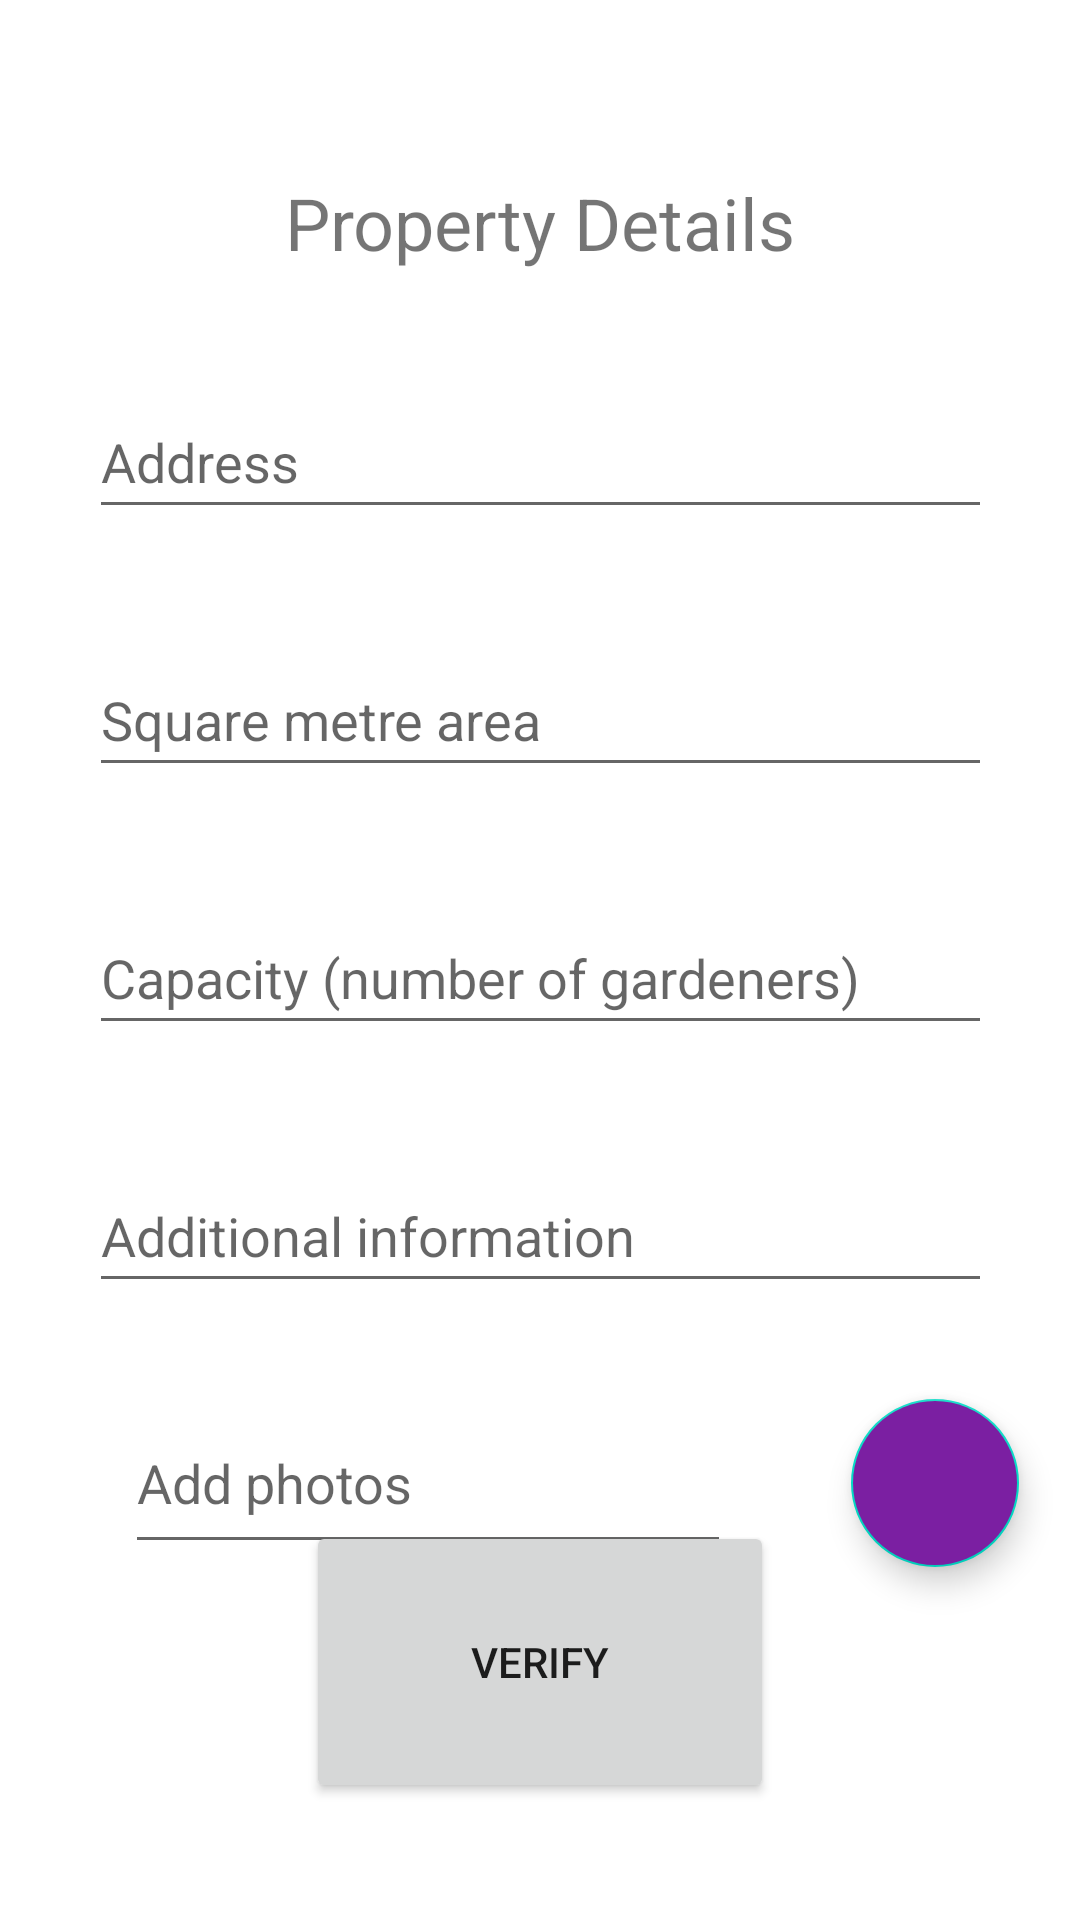

Produce the Android XML layout that renders to this screen, including the resource entries it uses.
<!-- AndroidManifest.xml: application theme Theme.UrbanGardeningApp -->
<!-- res/layout/activity_property_details.xml -->
<?xml version="1.0" encoding="utf-8"?>
<androidx.constraintlayout.widget.ConstraintLayout xmlns:android="http://schemas.android.com/apk/res/android"
    xmlns:app="http://schemas.android.com/apk/res-auto"
    xmlns:tools="http://schemas.android.com/tools"
    android:layout_width="match_parent"
    android:layout_height="match_parent"
    android:backgroundTint="#7B1FA2"
    tools:context=".PropertyDetails">

    <TextView
        android:id="@+id/textView"
        android:layout_width="wrap_content"
        android:layout_height="wrap_content"
        android:layout_marginTop="58dp"
        android:text="@string/property_details"
        android:textSize="24sp"
        app:layout_constraintEnd_toEndOf="parent"
        app:layout_constraintStart_toStartOf="parent"
        app:layout_constraintTop_toTopOf="parent" />

    <EditText
        android:id="@+id/editTextTextPersonName8"
        android:layout_width="301dp"
        android:layout_height="48dp"
        android:layout_marginTop="38dp"
        android:ems="10"
        android:hint="@string/hint_address"
        android:inputType="textPersonName"
        app:layout_constraintEnd_toEndOf="parent"
        app:layout_constraintStart_toStartOf="parent"
        app:layout_constraintTop_toBottomOf="@+id/textView" />

    <EditText
        android:id="@+id/editTextTextPersonName10"
        android:layout_width="301dp"
        android:layout_height="48dp"
        android:layout_marginTop="38dp"
        android:ems="10"
        android:hint="@string/hint_gardeners"
        android:inputType="textPersonName"
        app:layout_constraintEnd_toEndOf="parent"
        app:layout_constraintStart_toStartOf="parent"
        app:layout_constraintTop_toBottomOf="@+id/editTextTextPersonName9" />

    <EditText
        android:id="@+id/editTextTextPersonName11"
        android:layout_width="301dp"
        android:layout_height="48dp"
        android:layout_marginTop="38dp"
        android:ems="10"
        android:hint="@string/hint_additional"
        android:inputType="textPersonName"
        app:layout_constraintEnd_toEndOf="parent"
        app:layout_constraintStart_toStartOf="parent"
        app:layout_constraintTop_toBottomOf="@+id/editTextTextPersonName10" />

    <EditText
        android:id="@+id/editTextTextPersonName3"
        android:layout_width="202dp"
        android:layout_height="57dp"
        android:layout_marginTop="116dp"
        android:ems="10"
        android:hint="Add photos"
        android:inputType="textPersonName"
        app:layout_constraintEnd_toEndOf="parent"
        app:layout_constraintHorizontal_bias="0.263"
        app:layout_constraintStart_toStartOf="parent"
        app:layout_constraintTop_toBottomOf="@+id/editTextTextPersonName10" />

    <EditText
        android:id="@+id/editTextTextPersonName9"
        android:layout_width="301dp"
        android:layout_height="48dp"
        android:layout_marginTop="38dp"
        android:ems="10"
        android:hint="@string/hint_area"
        android:inputType="textPersonName"
        app:layout_constraintEnd_toEndOf="parent"
        app:layout_constraintStart_toStartOf="parent"
        app:layout_constraintTop_toBottomOf="@+id/editTextTextPersonName8" />

    <com.google.android.material.floatingactionbutton.FloatingActionButton
        android:id="@+id/floatingActionButton2"
        android:layout_width="wrap_content"
        android:layout_height="wrap_content"
        android:layout_marginStart="40dp"
        android:layout_marginTop="32dp"
        android:backgroundTint="#7B1FA2"
        android:clickable="true"
        app:layout_constraintStart_toEndOf="@+id/editTextTextPersonName3"
        app:layout_constraintTop_toBottomOf="@+id/editTextTextPersonName11"
        app:srcCompat="@drawable/add_attempt_foreground" />

    <Button
        android:id="@+id/btnVerify"
        android:layout_width="156dp"
        android:layout_height="94dp"
        android:layout_marginBottom="39dp"
        android:text="@string/button_verify"
        app:layout_constraintBottom_toBottomOf="parent"
        app:layout_constraintEnd_toEndOf="parent"
        app:layout_constraintStart_toStartOf="parent" />


</androidx.constraintlayout.widget.ConstraintLayout>
<!-- resources referenced by this layout -->
<resources>
  <string name="button_verify">Verify</string>
  <string name="hint_additional">Additional information</string>
  <string name="hint_address">Address</string>
  <string name="hint_area">Square metre area</string>
  <string name="hint_gardeners">Capacity (number of gardeners)</string>
  <string name="property_details">Property Details</string>
  <style name="Theme.UrbanGardeningApp" parent="Theme.MaterialComponents.DayNight.DarkActionBar">
          
          <item name="colorPrimary">@color/purple_500</item>
          <item name="colorPrimaryVariant">@color/purple_700</item>
          <item name="colorOnPrimary">@color/white</item>
          
          <item name="colorSecondary">@color/teal_200</item>
          <item name="colorSecondaryVariant">@color/teal_700</item>
          <item name="colorOnSecondary">@color/black</item>
          
          <item name="android:statusBarColor" tools:targetApi="l">?attr/colorPrimaryVariant</item>
          
      </style>
  <!-- not gathered from this repository: default colours our renderer supplied (Android Studio template values) -->
  <color name="purple_500">#FF6200EE</color>
  <color name="purple_700">#FF3700B3</color>
  <color name="teal_200">#FF03DAC5</color>
  <color name="teal_700">#FF018786</color>
  <color name="black">#FF000000</color>
  <color name="white">#FFFFFFFF</color>
</resources>
